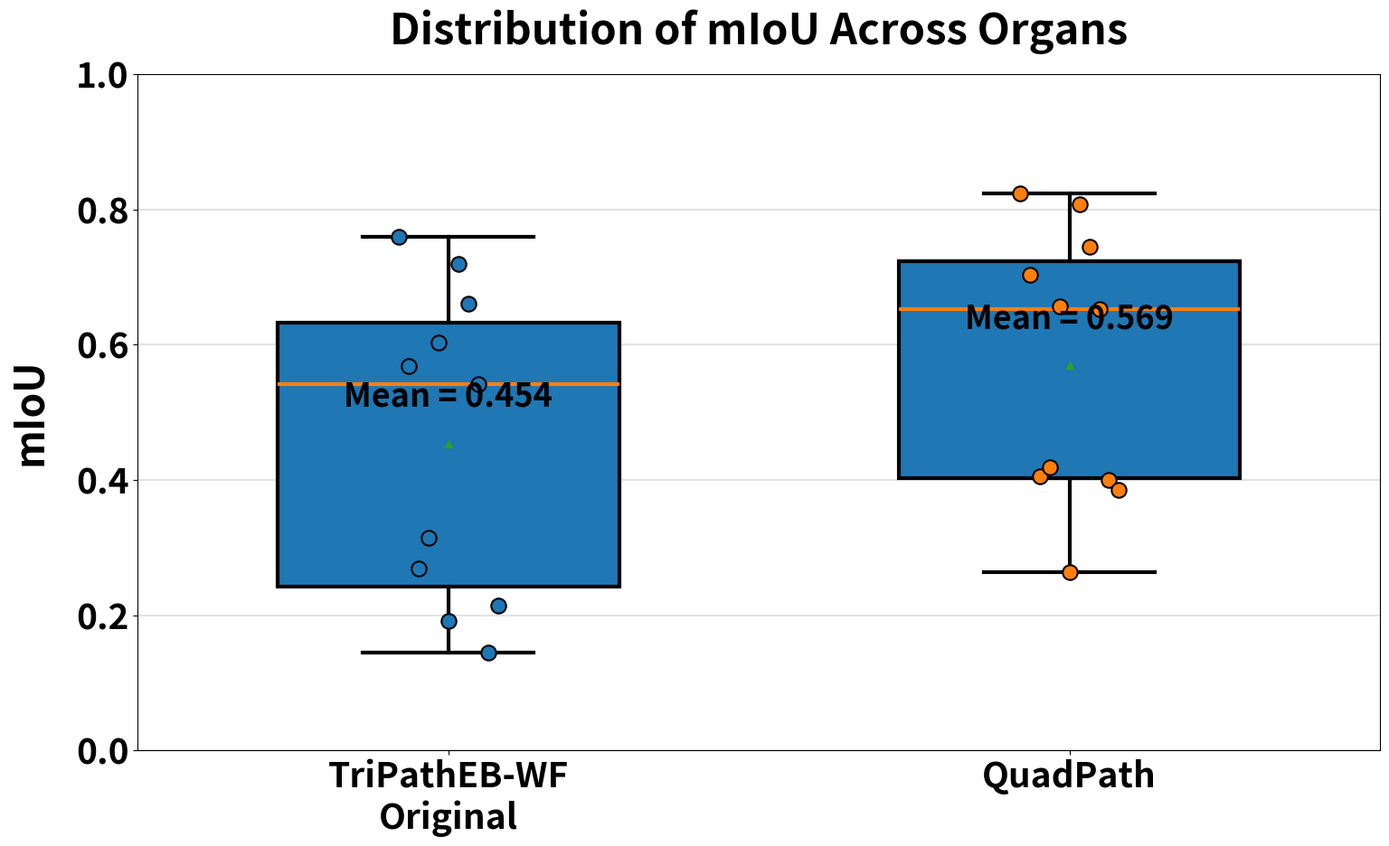
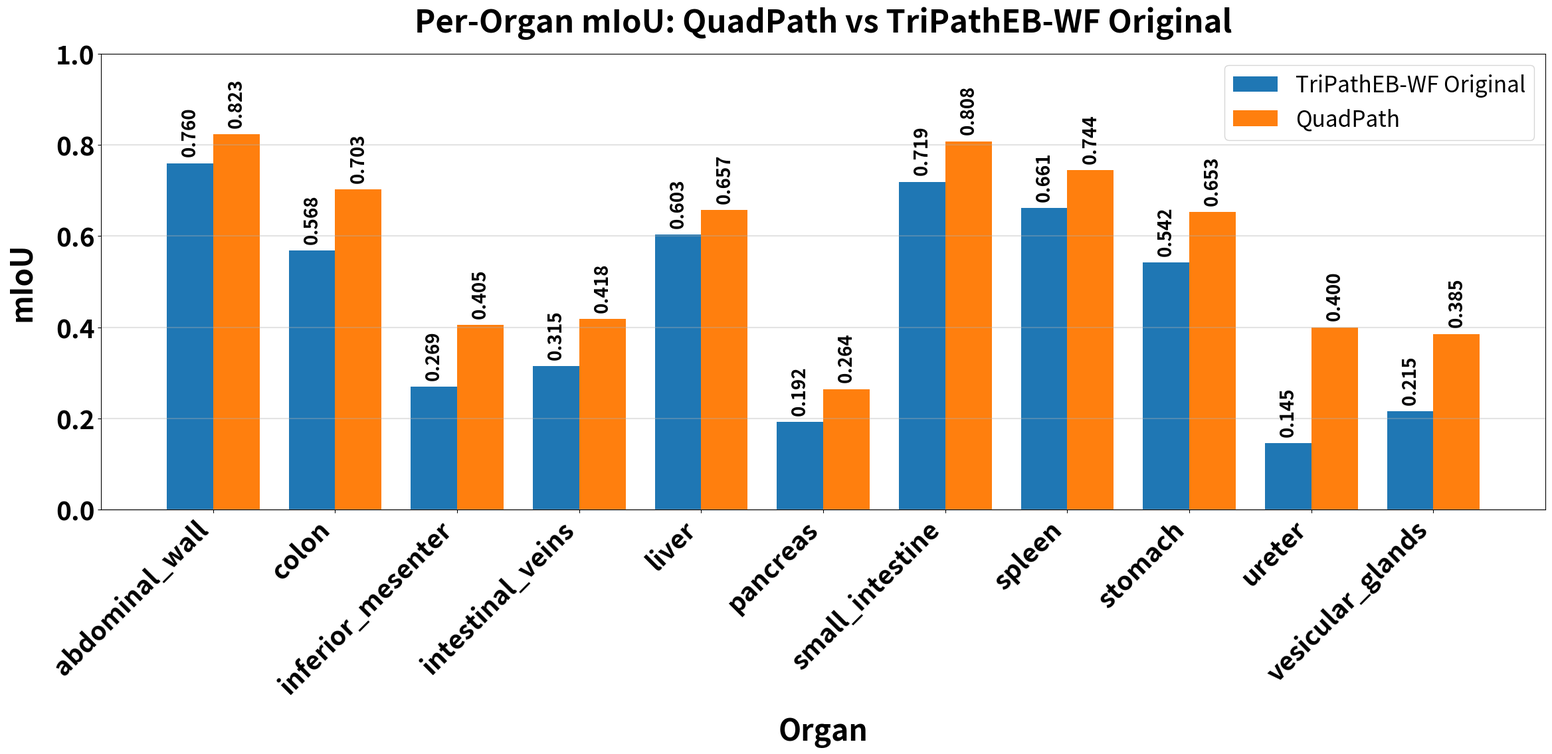
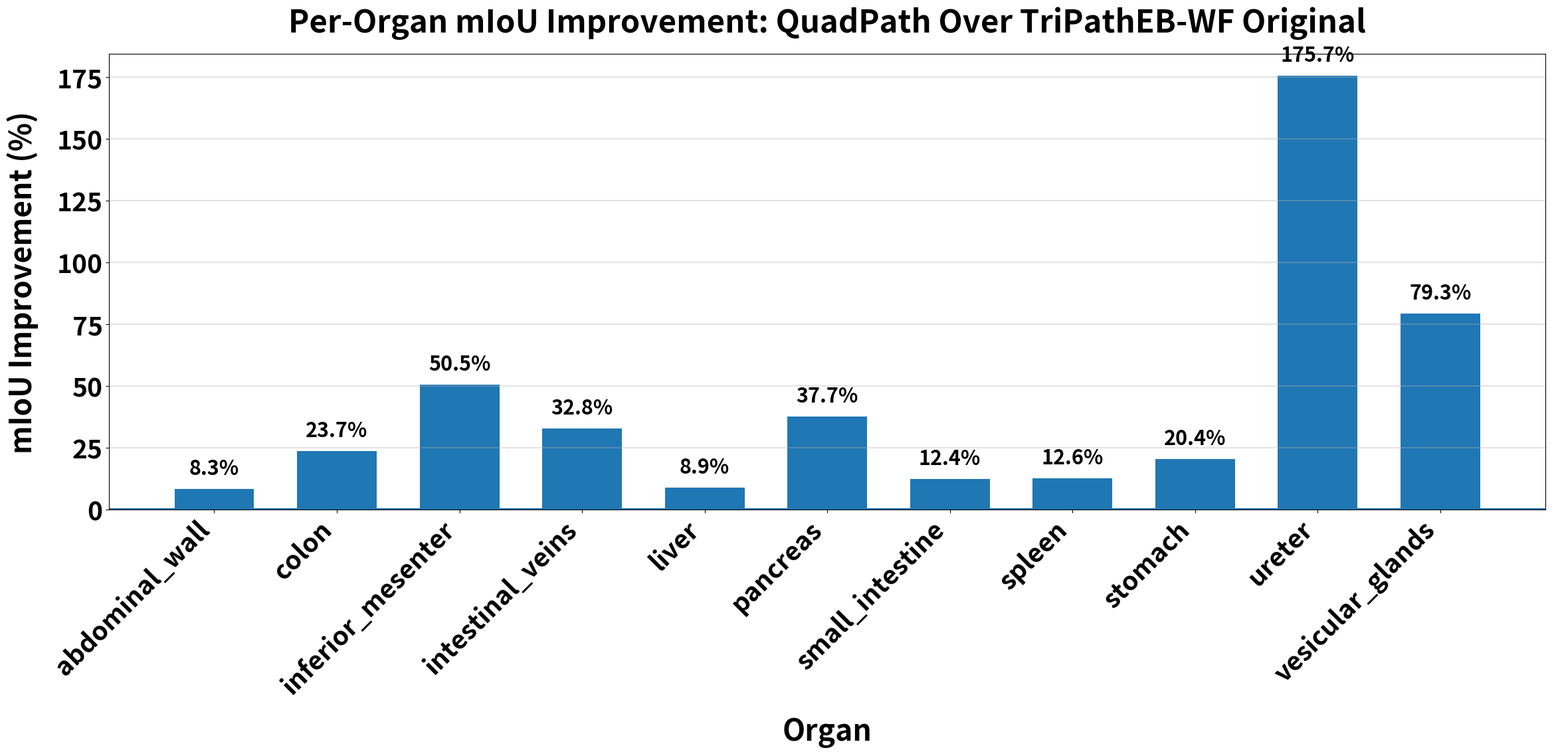

Source code (Python) for these figures, in order:
import pandas as pd
import matplotlib.pyplot as plt
import numpy as np
import os

output_dir = "./experiments/plots/"
os.makedirs(output_dir, exist_ok=True)

# ----------------------------------------------------
# Extra-large, bold poster-style font settings
# ----------------------------------------------------
plt.rcParams.update({
    "font.size": 28,
    "axes.titlesize": 34,
    "axes.labelsize": 32,
    "xtick.labelsize": 28,
    "ytick.labelsize": 28,
    "legend.fontsize": 24,
    "figure.titlesize": 36
})

# ----------------------------------------------------
# Per-organ mIoU results
# ----------------------------------------------------
data = pd.DataFrame({
    "Organ": [
        "abdominal_wall", "colon", "inferior_mesenter", "intestinal_veins",
        "liver", "pancreas", "small_intestine", "spleen",
        "stomach", "ureter", "vesicular_glands"
    ],
    "QuadPath": [
        0.8232, 0.7026, 0.4048, 0.4183, 0.6568, 0.2644,
        0.8078, 0.7443, 0.6526, 0.3997, 0.3854
    ],
    "TriPathEB-WF Original": [
        0.760, 0.568, 0.269, 0.315, 0.603, 0.192,
        0.719, 0.661, 0.542, 0.145, 0.215
    ]
})

# ----------------------------------------------------
# Plot 1: Boxplot comparing mIoU distribution across organs
# ----------------------------------------------------
fig, ax = plt.subplots(figsize=(16, 10))

box_data = [
    data["TriPathEB-WF Original"],
    data["QuadPath"]
]

box = ax.boxplot(
    box_data,
    tick_labels=["TriPathEB-WF\nOriginal", "QuadPath"],
    patch_artist=True,
    widths=0.55,
    showmeans=True
)

# Make boxplot lines thicker
for element in ["boxes", "whiskers", "caps", "medians", "means"]:
    for item in box[element]:
        item.set_linewidth(3)

# Add jittered points so the viewer can see each organ result
for i, model in enumerate(["TriPathEB-WF Original", "QuadPath"], start=1):
    jitter = np.linspace(-0.08, 0.08, len(data))
    ax.scatter(
        np.full(len(data), i) + jitter,
        data[model],
        s=140,
        edgecolor="black",
        linewidth=1.5,
        zorder=3,
        label="_nolegend_"
    )

# Add mean labels
tri_mean = data["TriPathEB-WF Original"].mean()
quad_mean = data["QuadPath"].mean()

ax.text(1, tri_mean + 0.055, f"Mean = {tri_mean:.3f}", ha="center", fontsize=26, fontweight="bold")
ax.text(2, quad_mean + 0.055, f"Mean = {quad_mean:.3f}", ha="center", fontsize=26, fontweight="bold")

ax.set_title("Distribution of mIoU Across Organs", fontweight="bold", pad=24)
ax.set_ylabel("mIoU", fontweight="bold", labelpad=20)
ax.set_ylim(0, 1.0)
for label in ax.get_xticklabels():
    label.set_fontweight("bold")
for label in ax.get_yticklabels():
    label.set_fontweight("bold")
ax.grid(True, axis="y", alpha=0.35, linewidth=1.5)
plt.tight_layout()
plt.savefig(os.path.join(output_dir, "01_miou_distribution_boxplot.png"), dpi=300, bbox_inches='tight')
plt.show()

# ----------------------------------------------------
# Plot 2: Per-organ mIoU comparison using grouped bars
# This avoids implying a continuous trend across organs.
# ----------------------------------------------------
x = np.arange(len(data["Organ"]))
width = 0.38

fig, ax = plt.subplots(figsize=(24, 12))

bars1 = ax.bar(
    x - width/2,
    data["TriPathEB-WF Original"],
    width,
    label="TriPathEB-WF Original"
)

bars2 = ax.bar(
    x + width/2,
    data["QuadPath"],
    width,
    label="QuadPath"
)

# Add value labels
for bars in [bars1, bars2]:
    for bar in bars:
        height = bar.get_height()
        ax.text(
            bar.get_x() + bar.get_width()/2,
            height + 0.015,
            f"{height:.3f}",
            ha="center",
            va="bottom",
            fontsize=20,
            fontweight="bold",
            rotation=90
        )

ax.set_title("Per-Organ mIoU: QuadPath vs TriPathEB-WF Original", fontweight="bold", pad=24)
ax.set_xlabel("Organ", fontweight="bold", labelpad=20)
ax.set_ylabel("mIoU", fontweight="bold", labelpad=20)
ax.set_ylim(0, 1.0)
ax.set_xticks(x)
ax.set_xticklabels(data["Organ"], rotation=45, ha="right", fontweight="bold")
for label in ax.get_yticklabels():
    label.set_fontweight("bold")
ax.grid(True, axis="y", alpha=0.35, linewidth=1.5)
ax.legend(loc="upper right", frameon=True)
plt.tight_layout()
plt.savefig(os.path.join(output_dir, "02_per_organ_miou_comparison.png"), dpi=300, bbox_inches='tight')
plt.show()

# ----------------------------------------------------
# Plot 3: Per-organ improvement as a bar chart
# This replaces the previous line graph for improvement.
# ----------------------------------------------------
data["mIoU Improvement (%)"] = (
    (data["QuadPath"] - data["TriPathEB-WF Original"])
    / data["TriPathEB-WF Original"]
    * 100
)

fig, ax = plt.subplots(figsize=(24, 12))

bars = ax.bar(
    data["Organ"],
    data["mIoU Improvement (%)"],
    width=0.65
)

for bar in bars:
    height = bar.get_height()
    ax.text(
        bar.get_x() + bar.get_width()/2,
        height + 4,
        f"{height:.1f}%",
        ha="center",
        va="bottom",
        fontsize=22,
        fontweight="bold"
    )

ax.axhline(0, linewidth=3)
ax.set_title("Per-Organ mIoU Improvement: QuadPath Over TriPathEB-WF Original", fontweight="bold", pad=24)
ax.set_xlabel("Organ", fontweight="bold", labelpad=20)
ax.set_ylabel("mIoU Improvement (%)", fontweight="bold", labelpad=20)
plt.xticks(rotation=45, ha="right", fontweight="bold")
for label in ax.get_yticklabels():
    label.set_fontweight("bold")
ax.grid(True, axis="y", alpha=0.35, linewidth=1.5)
plt.tight_layout()
plt.savefig(os.path.join(output_dir, "03_per_organ_improvement.png"), dpi=300, bbox_inches='tight')
plt.show()
